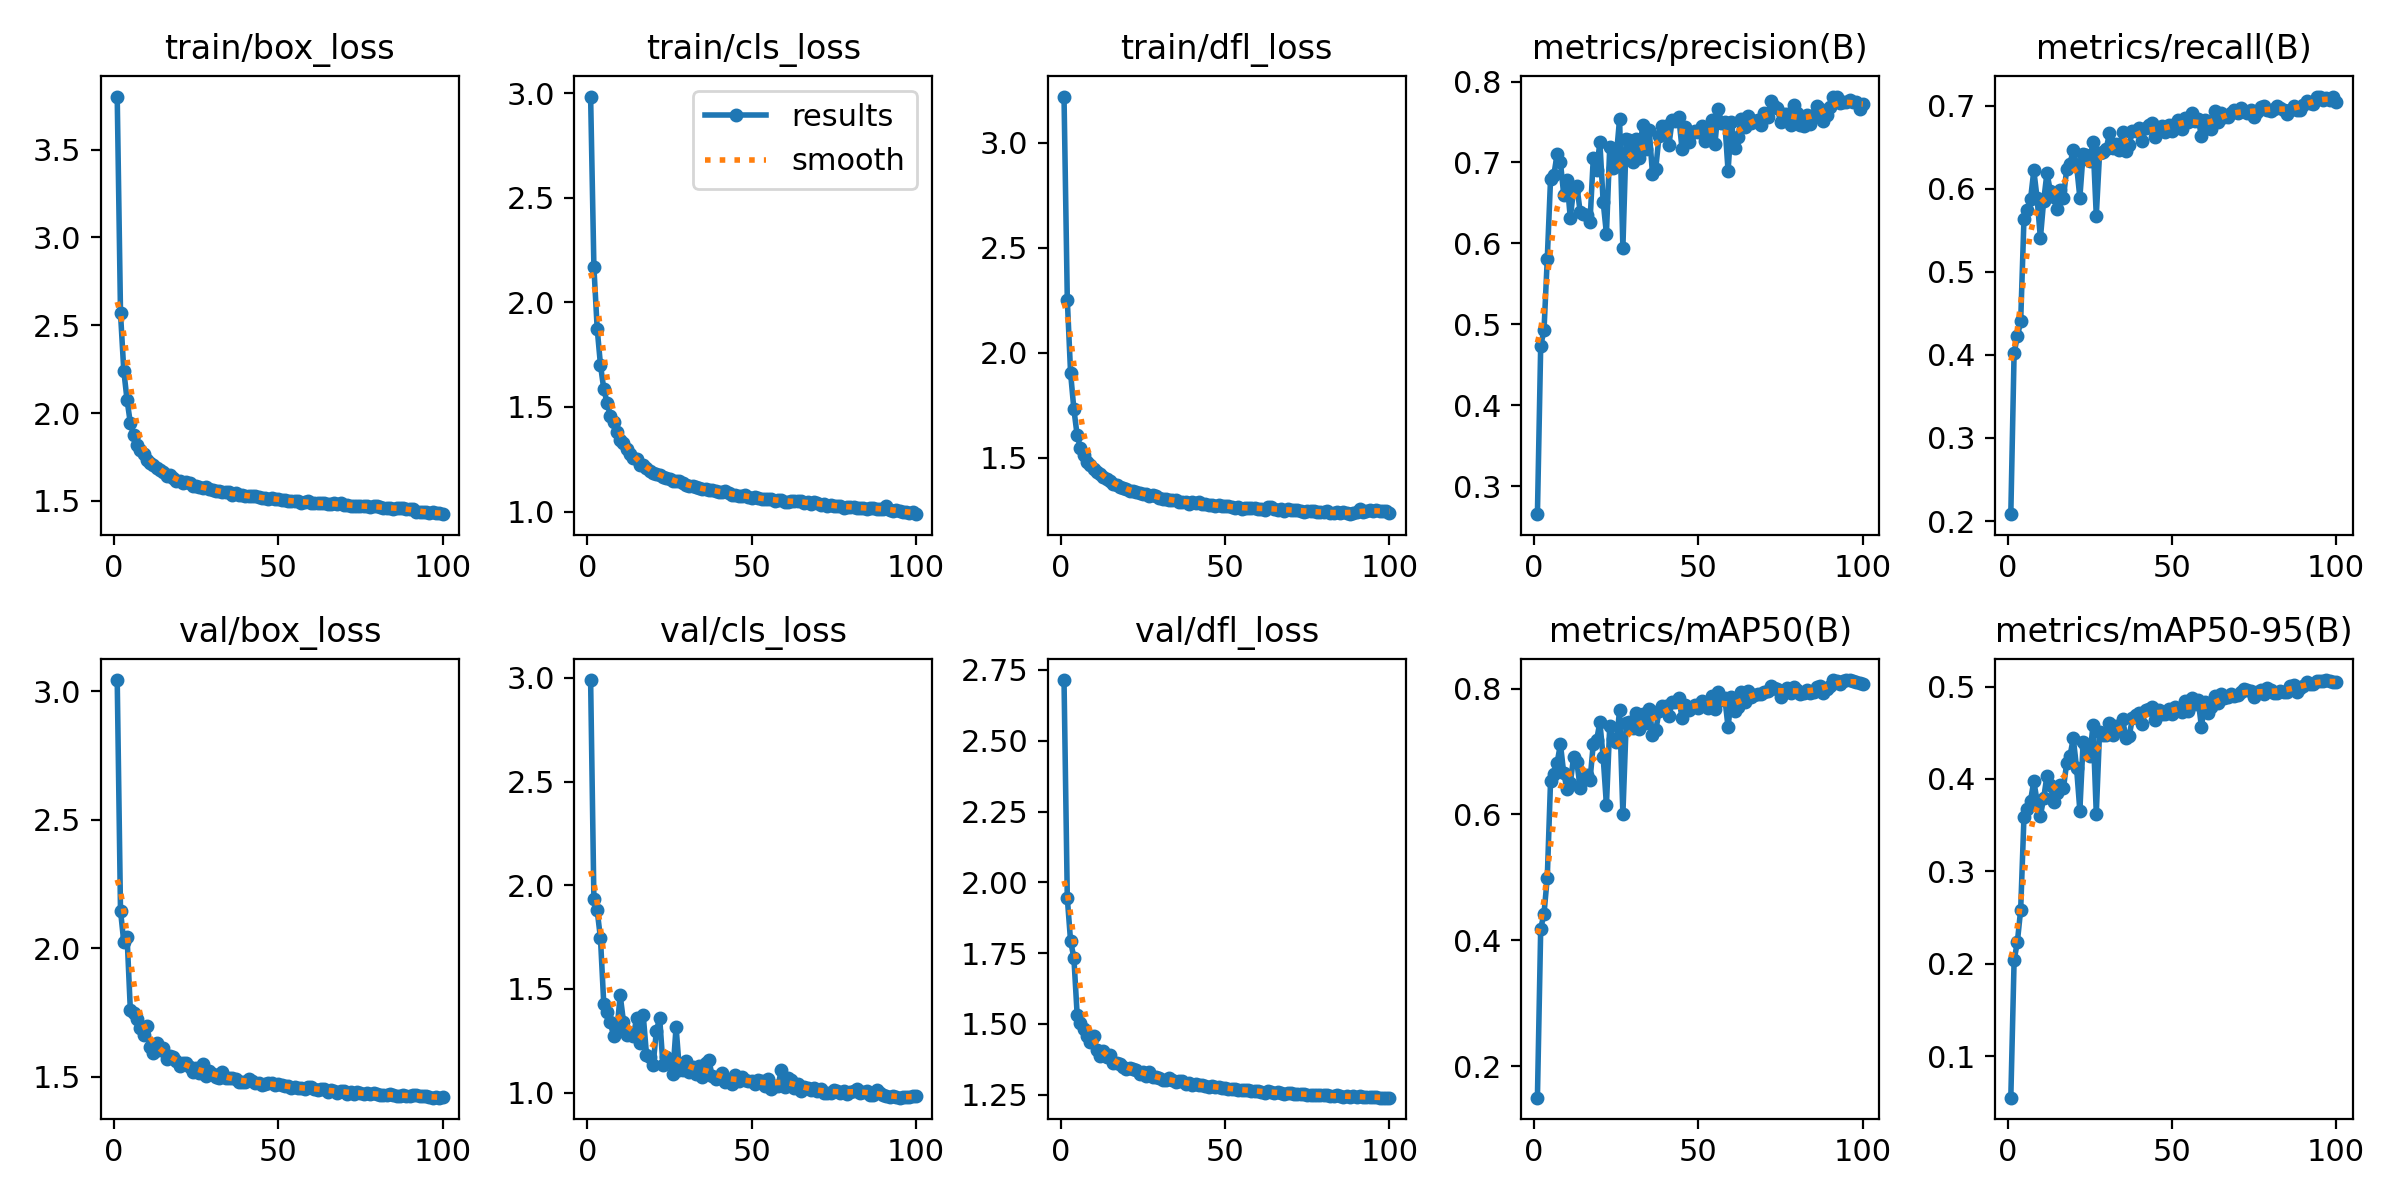

Values plotted in this chart, from the file beside it:
epoch, train/box_loss, train/cls_loss, train/dfl_loss, metrics/precision(B), metrics/recall(B), metrics/mAP50(B), metrics/mAP50-95(B), val/box_loss, val/cls_loss, val/dfl_loss, lr/pg0, lr/pg1, lr/pg2
1, 3.802, 2.985, 3.221, 0.2656, 0.2083, 0.1502, 0.05498, 3.044, 2.99, 2.714, 0.07011, 0.003321, 0.003321
2, 2.57, 2.169, 2.252, 0.4738, 0.4024, 0.4185, 0.2036, 2.147, 1.932, 1.945, 0.04004, 0.006589, 0.006589
3, 2.241, 1.875, 1.903, 0.4927, 0.4224, 0.4425, 0.2237, 2.024, 1.879, 1.792, 0.00991, 0.00979, 0.00979
4, 2.074, 1.701, 1.731, 0.5813, 0.4402, 0.4998, 0.2585, 2.045, 1.744, 1.734, 0.009703, 0.009703, 0.009703
5, 1.942, 1.586, 1.605, 0.6798, 0.5637, 0.6537, 0.3586, 1.758, 1.429, 1.532, 0.009604, 0.009604, 0.009604
6, 1.875, 1.52, 1.546, 0.6849, 0.5746, 0.6644, 0.3672, 1.75, 1.388, 1.502, 0.009505, 0.009505, 0.009505
7, 1.819, 1.458, 1.514, 0.71, 0.5874, 0.6821, 0.3766, 1.726, 1.339, 1.481, 0.009406, 0.009406, 0.009406
8, 1.791, 1.429, 1.478, 0.7005, 0.622, 0.7118, 0.3976, 1.69, 1.271, 1.459, 0.009307, 0.009307, 0.009307
9, 1.766, 1.378, 1.464, 0.6603, 0.5884, 0.6658, 0.3758, 1.664, 1.3, 1.438, 0.009208, 0.009208, 0.009208
10, 1.735, 1.343, 1.447, 0.6779, 0.5405, 0.6403, 0.3602, 1.697, 1.47, 1.458, 0.009109, 0.009109, 0.009109
11, 1.717, 1.325, 1.432, 0.6316, 0.5858, 0.6495, 0.3793, 1.616, 1.342, 1.406, 0.00901, 0.00901, 0.00901
12, 1.703, 1.298, 1.42, 0.6663, 0.619, 0.6911, 0.4036, 1.594, 1.276, 1.386, 0.008911, 0.008911, 0.008911
13, 1.685, 1.277, 1.405, 0.6713, 0.5975, 0.6831, 0.3936, 1.632, 1.286, 1.405, 0.008812, 0.008812, 0.008812
14, 1.675, 1.256, 1.399, 0.639, 0.5896, 0.6428, 0.3753, 1.603, 1.272, 1.384, 0.008713, 0.008713, 0.008713
15, 1.666, 1.249, 1.386, 0.6362, 0.576, 0.6543, 0.3846, 1.612, 1.361, 1.389, 0.008614, 0.008614, 0.008614
16, 1.644, 1.222, 1.372, 0.635, 0.5981, 0.6634, 0.3931, 1.569, 1.238, 1.363, 0.008515, 0.008515, 0.008515
17, 1.648, 1.223, 1.368, 0.6269, 0.5887, 0.6542, 0.3898, 1.58, 1.375, 1.361, 0.008416, 0.008416, 0.008416
18, 1.63, 1.209, 1.361, 0.7059, 0.6237, 0.7126, 0.4173, 1.576, 1.183, 1.358, 0.008317, 0.008317, 0.008317
19, 1.616, 1.195, 1.353, 0.6905, 0.6303, 0.7178, 0.4247, 1.561, 1.171, 1.349, 0.008218, 0.008218, 0.008218
20, 1.611, 1.186, 1.348, 0.725, 0.6464, 0.7465, 0.4441, 1.541, 1.134, 1.339, 0.008119, 0.008119, 0.008119
21, 1.6, 1.18, 1.341, 0.6513, 0.6283, 0.6911, 0.4121, 1.555, 1.295, 1.345, 0.00802, 0.00802, 0.00802
22, 1.607, 1.173, 1.339, 0.6118, 0.5894, 0.6149, 0.3658, 1.555, 1.361, 1.341, 0.007921, 0.007921, 0.007921
23, 1.602, 1.167, 1.338, 0.7189, 0.6424, 0.74, 0.44, 1.538, 1.136, 1.336, 0.007822, 0.007822, 0.007822
24, 1.586, 1.159, 1.329, 0.6926, 0.6403, 0.7201, 0.4344, 1.52, 1.171, 1.323, 0.007723, 0.007723, 0.007723
25, 1.587, 1.157, 1.327, 0.7078, 0.6336, 0.7149, 0.4244, 1.534, 1.157, 1.331, 0.007624, 0.007624, 0.007624
26, 1.581, 1.145, 1.325, 0.7541, 0.6559, 0.7655, 0.4578, 1.516, 1.092, 1.318, 0.007525, 0.007525, 0.007525
27, 1.574, 1.147, 1.318, 0.5945, 0.5676, 0.6006, 0.3624, 1.549, 1.317, 1.331, 0.007426, 0.007426, 0.007426
28, 1.577, 1.145, 1.322, 0.7296, 0.6426, 0.7448, 0.4507, 1.502, 1.111, 1.312, 0.007327, 0.007327, 0.007327
29, 1.568, 1.136, 1.316, 0.7281, 0.6444, 0.7468, 0.4481, 1.523, 1.109, 1.314, 0.007228, 0.007228, 0.007228
30, 1.562, 1.126, 1.308, 0.7003, 0.6477, 0.738, 0.4472, 1.511, 1.154, 1.309, 0.007129, 0.007129, 0.007129
31, 1.558, 1.123, 1.303, 0.7287, 0.6666, 0.7608, 0.4609, 1.499, 1.099, 1.301, 0.00703, 0.00703, 0.00703
32, 1.555, 1.123, 1.301, 0.705, 0.649, 0.7359, 0.4481, 1.494, 1.122, 1.301, 0.006931, 0.006931, 0.006931
33, 1.551, 1.115, 1.297, 0.7468, 0.6534, 0.7602, 0.4571, 1.517, 1.088, 1.308, 0.006832, 0.006832, 0.006832
34, 1.548, 1.112, 1.296, 0.7172, 0.6467, 0.7449, 0.4541, 1.497, 1.129, 1.302, 0.006733, 0.006733, 0.006733
35, 1.549, 1.106, 1.298, 0.7401, 0.6684, 0.7677, 0.4648, 1.494, 1.076, 1.297, 0.006634, 0.006634, 0.006634
36, 1.532, 1.106, 1.29, 0.6864, 0.6448, 0.7267, 0.4444, 1.493, 1.142, 1.298, 0.006535, 0.006535, 0.006535
37, 1.542, 1.103, 1.289, 0.6925, 0.6526, 0.7335, 0.4463, 1.492, 1.155, 1.298, 0.006436, 0.006436, 0.006436
38, 1.535, 1.102, 1.29, 0.7326, 0.6693, 0.7639, 0.4657, 1.481, 1.079, 1.287, 0.006337, 0.006337, 0.006337
39, 1.532, 1.098, 1.281, 0.745, 0.669, 0.7727, 0.469, 1.481, 1.067, 1.29, 0.006238, 0.006238, 0.006238
40, 1.528, 1.095, 1.288, 0.7451, 0.6734, 0.7727, 0.4713, 1.479, 1.075, 1.286, 0.006139, 0.006139, 0.006139
41, 1.527, 1.095, 1.284, 0.7213, 0.658, 0.756, 0.4597, 1.492, 1.097, 1.289, 0.00604, 0.00604, 0.00604
42, 1.528, 1.097, 1.288, 0.7524, 0.6736, 0.7787, 0.4748, 1.482, 1.054, 1.286, 0.005941, 0.005941, 0.005941
43, 1.525, 1.089, 1.28, 0.7508, 0.6764, 0.7788, 0.4756, 1.475, 1.058, 1.283, 0.005842, 0.005842, 0.005842
44, 1.522, 1.078, 1.277, 0.7563, 0.6789, 0.7853, 0.4779, 1.476, 1.041, 1.281, 0.005743, 0.005743, 0.005743
45, 1.518, 1.08, 1.274, 0.7165, 0.6617, 0.7531, 0.4636, 1.468, 1.086, 1.278, 0.005644, 0.005644, 0.005644
46, 1.515, 1.076, 1.275, 0.7437, 0.6725, 0.7737, 0.4743, 1.471, 1.057, 1.279, 0.005545, 0.005545, 0.005545
47, 1.511, 1.075, 1.271, 0.7256, 0.6757, 0.7664, 0.4699, 1.474, 1.073, 1.277, 0.005446, 0.005446, 0.005446
48, 1.516, 1.079, 1.275, 0.7368, 0.6682, 0.7701, 0.4703, 1.476, 1.063, 1.277, 0.005347, 0.005347, 0.005347
49, 1.51, 1.07, 1.271, 0.7388, 0.6766, 0.7746, 0.4762, 1.47, 1.056, 1.276, 0.005248, 0.005248, 0.005248
50, 1.512, 1.066, 1.27, 0.7375, 0.6697, 0.7697, 0.4698, 1.473, 1.055, 1.275, 0.005149, 0.005149, 0.005149
51, 1.507, 1.07, 1.268, 0.7457, 0.6782, 0.7807, 0.4783, 1.466, 1.04, 1.272, 0.00505, 0.00505, 0.00505
52, 1.506, 1.066, 1.264, 0.7261, 0.6831, 0.7725, 0.4754, 1.464, 1.062, 1.271, 0.004951, 0.004951, 0.004951
53, 1.497, 1.06, 1.26, 0.7341, 0.672, 0.7696, 0.4729, 1.462, 1.054, 1.271, 0.004852, 0.004852, 0.004852
54, 1.499, 1.058, 1.266, 0.7527, 0.6851, 0.7879, 0.4842, 1.455, 1.032, 1.266, 0.004753, 0.004753, 0.004753
55, 1.5, 1.061, 1.256, 0.7226, 0.6807, 0.7682, 0.4731, 1.46, 1.067, 1.267, 0.004654, 0.004654, 0.004654
56, 1.499, 1.059, 1.26, 0.7665, 0.6908, 0.7953, 0.4871, 1.457, 1.019, 1.268, 0.004555, 0.004555, 0.004555
57, 1.491, 1.05, 1.258, 0.7493, 0.6818, 0.7822, 0.481, 1.454, 1.034, 1.266, 0.004456, 0.004456, 0.004456
58, 1.493, 1.057, 1.26, 0.7501, 0.6836, 0.7854, 0.4852, 1.452, 1.031, 1.263, 0.004357, 0.004357, 0.004357
59, 1.498, 1.055, 1.26, 0.6894, 0.6634, 0.7385, 0.4563, 1.459, 1.109, 1.265, 0.004258, 0.004258, 0.004258
60, 1.488, 1.044, 1.255, 0.7506, 0.683, 0.7873, 0.4834, 1.461, 1.028, 1.265, 0.004159, 0.004159, 0.004159
... 40 more rows
